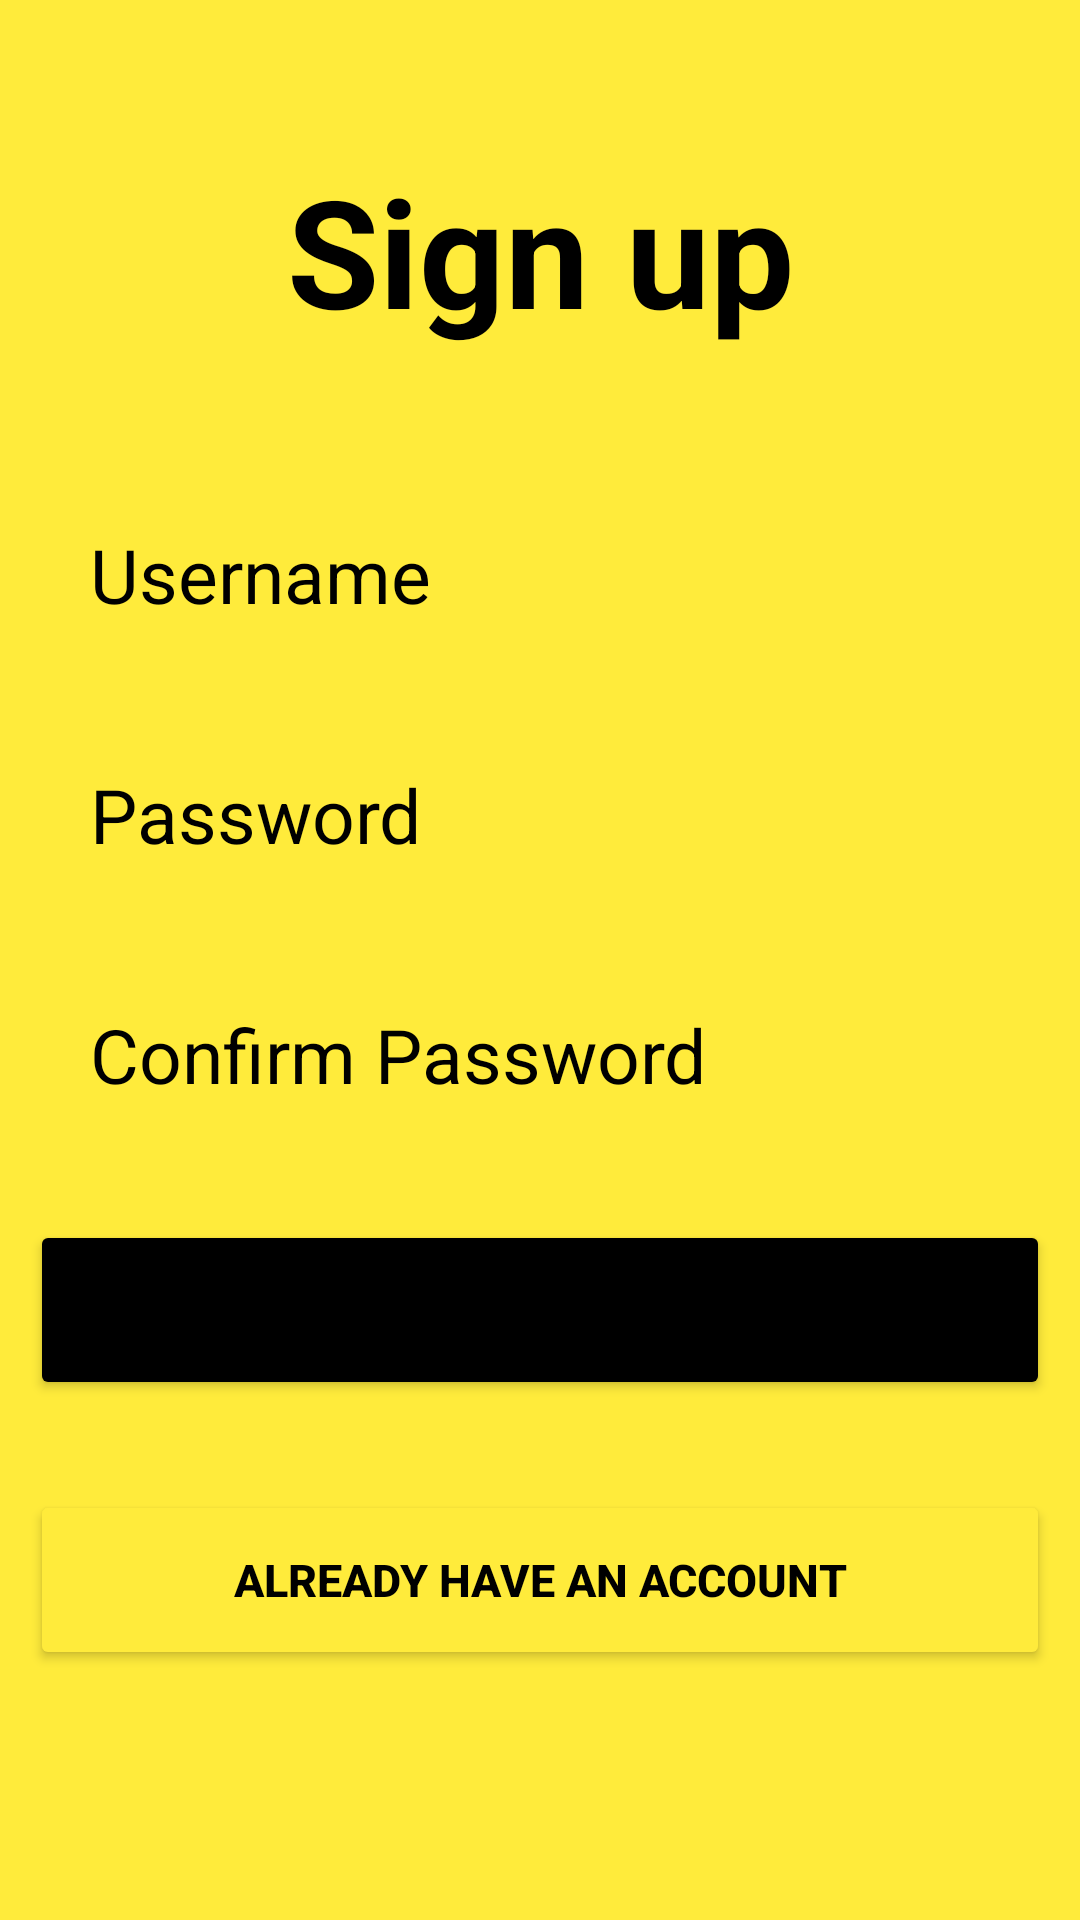

This screen was rendered from an Android layout file. Write that file and the resources it references.
<!-- AndroidManifest.xml: application theme Theme.AdhdPlannerAndroidApp -->
<!-- res/layout/activity_main.xml -->
<?xml version="1.0" encoding="utf-8"?>
<LinearLayout xmlns:android="http://schemas.android.com/apk/res/android"
    xmlns:app="http://schemas.android.com/apk/res-auto"
    xmlns:tools="http://schemas.android.com/tools"
    android:layout_width="match_parent"
    android:layout_height="match_parent"
    android:padding="10dp"
    android:background="#FFEB3B"
    android:orientation="vertical"
    tools:context=".MainActivity">

    <TextView
        android:layout_width="match_parent"
        android:layout_height="wrap_content"
        android:text="Sign up"
        android:textColor="@color/black"
        android:textSize="50dp"
        android:textStyle="bold"
        android:gravity="center_horizontal"
        android:layout_marginTop="40dp"
        android:layout_marginBottom="50dp"/>
    
    <EditText
        android:layout_width="match_parent"
        android:layout_height="50dp"
        android:id="@+id/username"
        android:hint="Username"
        android:textSize="25dp"
        android:textColorHint="@color/black"
        android:background="@drawable/edittextbackground"
        android:layout_marginBottom="30dp"
        android:paddingLeft="20dp"/>

    <EditText
        android:layout_width="match_parent"
        android:layout_height="50dp"
        android:id="@+id/password"
        android:hint="Password"
        android:textSize="25dp"
        android:textColorHint="@color/black"
        android:background="@drawable/edittextbackground"
        android:layout_marginBottom="30dp"
        android:paddingLeft="20dp"/>

    <EditText
        android:layout_width="match_parent"
        android:layout_height="50dp"
        android:id="@+id/repassword"
        android:hint="Confirm Password"
        android:textSize="25dp"
        android:textColorHint="@color/black"
        android:background="@drawable/edittextbackground"
        android:layout_marginBottom="30dp"
        android:paddingLeft="20dp"/>

    <Button
        android:layout_width="match_parent"
        android:layout_height="60dp"
        android:id="@+id/signup"
        android:text="register"
        android:textSize="20dp"
        android:backgroundTint="@color/black"
        android:layout_marginBottom="30dp"/>

    <Button
        android:layout_width="match_parent"
        android:layout_height="60dp"
        android:id="@+id/signin"
        android:text="already have an account"
        android:textSize="15dp"
        android:textStyle="bold"
        android:textColor="@color/black"
        android:backgroundTint="#FFEB3B"
        android:layout_marginBottom="30dp"/>


</LinearLayout>
<!-- resources referenced by this layout -->
<resources>
  <style name="Theme.AdhdPlannerAndroidApp" parent="Theme.MaterialComponents.DayNight.DarkActionBar">
          
          <item name="colorPrimary">@color/purple_500</item>
          <item name="colorPrimaryVariant">@color/purple_700</item>
          <item name="colorOnPrimary">@color/white</item>
          
          <item name="colorSecondary">@color/teal_200</item>
          <item name="colorSecondaryVariant">@color/teal_700</item>
          <item name="colorOnSecondary">@color/black</item>
          
          <item name="android:statusBarColor" tools:targetApi="l">?attr/colorPrimaryVariant</item>
          
      </style>
  <!-- not gathered from this repository: default colours our renderer supplied (Android Studio template values) -->
  <color name="purple_500">#FF6200EE</color>
  <color name="purple_700">#FF3700B3</color>
  <color name="teal_200">#FF03DAC5</color>
  <color name="teal_700">#FF018786</color>
  <color name="black">#FF000000</color>
  <color name="white">#FFFFFFFF</color>
</resources>
